Image classification data set "scalogram" (chiduc2905/pd_fewshot on GitHub). Class labels (3): corona, nopd, surface defect.

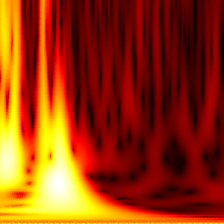
Label: corona

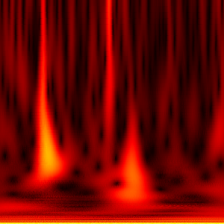
Label: surface defect

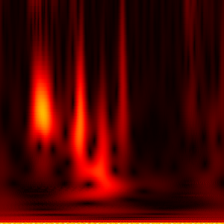
Label: nopd

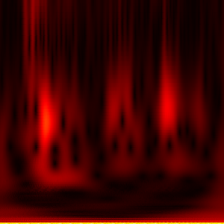
Label: nopd

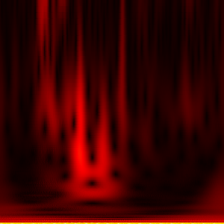
Label: nopd

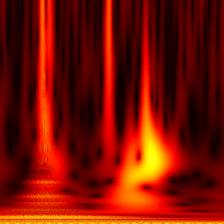
Label: surface defect
